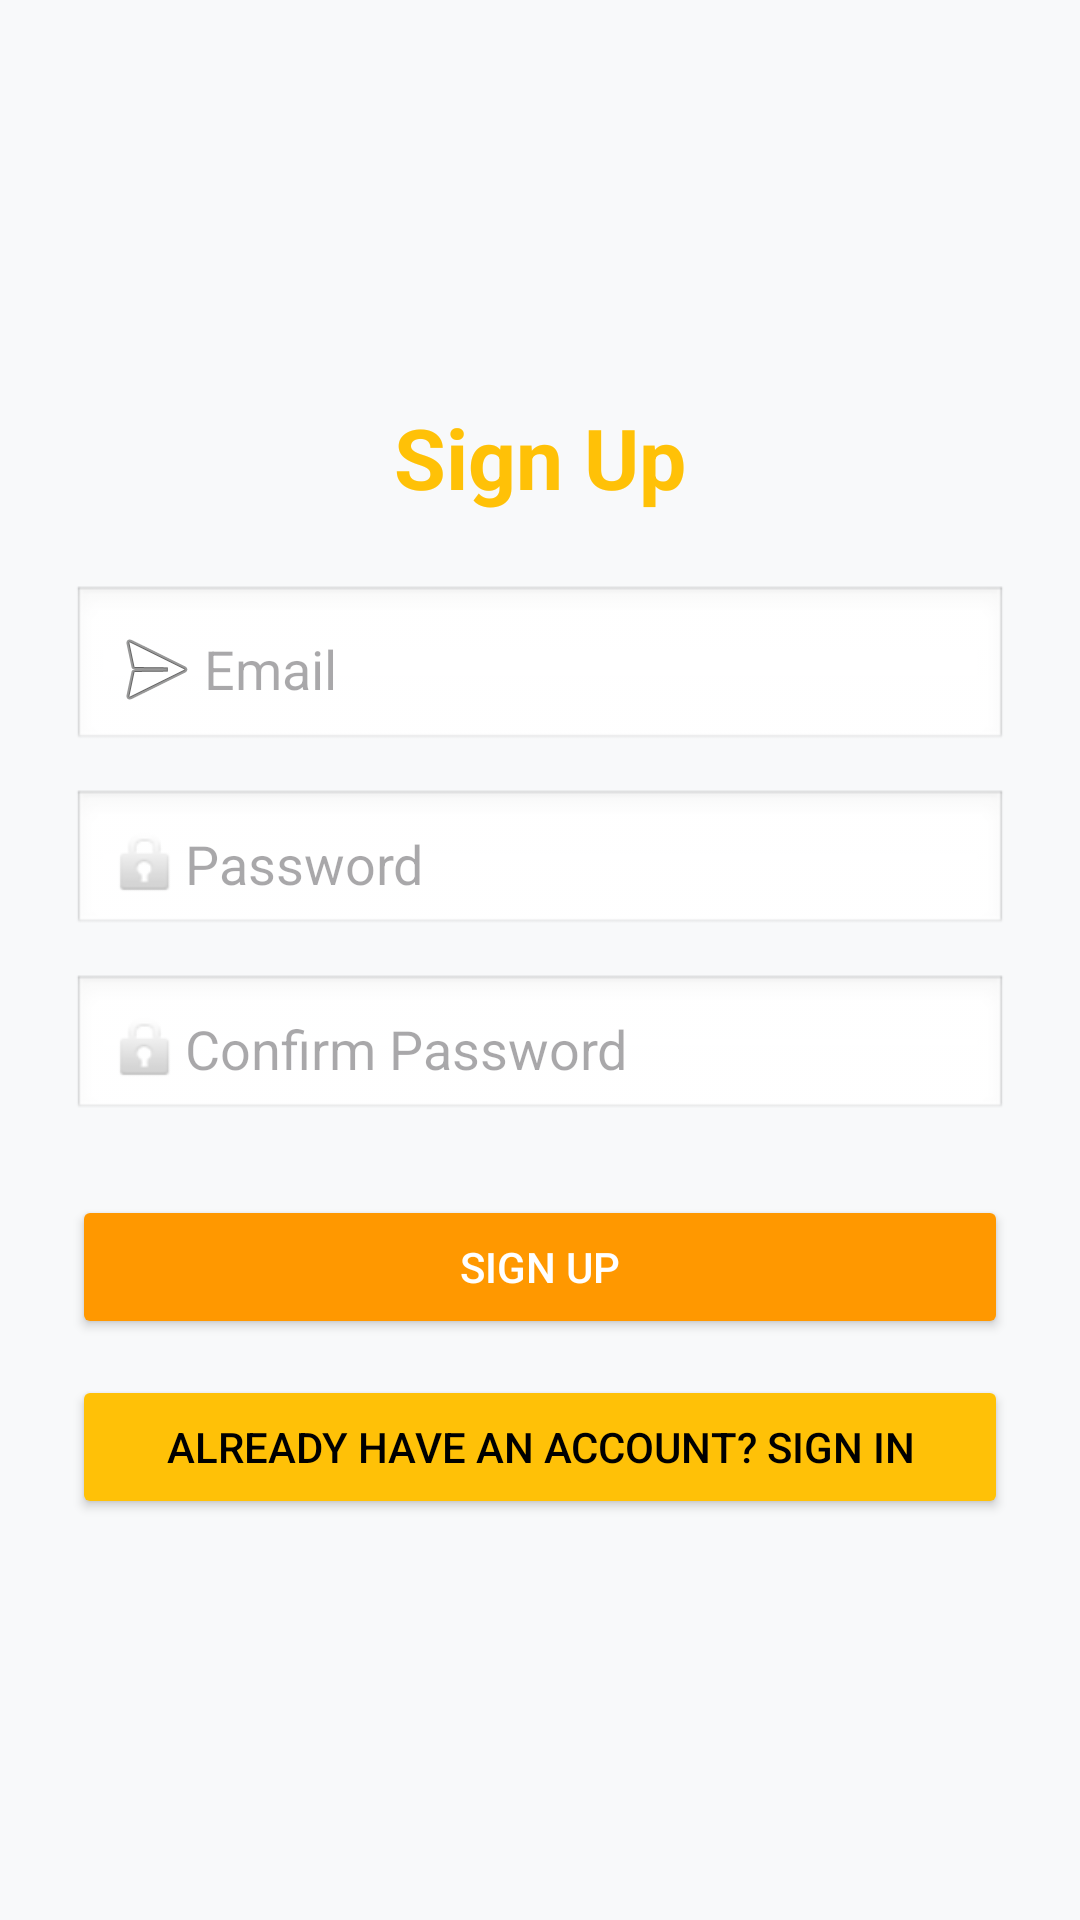

Reconstruct the res/layout file that produces this screen, plus the resources it refers to.
<!-- AndroidManifest.xml: application theme Theme.Golpo -->
<!-- res/layout/activity_sign_up.xml -->
<?xml version="1.0" encoding="utf-8"?>
<LinearLayout xmlns:android="http://schemas.android.com/apk/res/android"
    android:layout_width="match_parent"
    android:layout_height="match_parent"
    android:padding="24dp"
    android:orientation="vertical"
    android:gravity="center"
    android:background="#F8F9FA">

    <TextView
        android:text="Sign Up"
        android:textSize="28sp"
        android:textStyle="bold"
        android:textColor="#FFC107"
        android:layout_marginBottom="24dp"
        android:gravity="center"
        android:layout_width="match_parent"
        android:layout_height="wrap_content" />

    <EditText
        android:id="@+id/etEmail"
        android:hint="Email"
        android:inputType="textEmailAddress"
        android:layout_width="match_parent"
        android:layout_height="wrap_content"
        android:drawableStart="@android:drawable/ic_menu_send"
        android:padding="12dp"
        android:background="@android:drawable/edit_text"
        android:layout_marginBottom="12dp"/>

    <EditText
        android:id="@+id/etPassword"
        android:hint="Password"
        android:inputType="textPassword"
        android:layout_width="match_parent"
        android:layout_height="wrap_content"
        android:drawableStart="@android:drawable/ic_lock_idle_lock"
        android:padding="12dp"
        android:background="@android:drawable/edit_text"
        android:layout_marginBottom="12dp"/>

    <EditText
        android:id="@+id/etConfirmPassword"
        android:hint="Confirm Password"
        android:inputType="textPassword"
        android:layout_width="match_parent"
        android:layout_height="wrap_content"
        android:drawableStart="@android:drawable/ic_lock_idle_lock"
        android:padding="12dp"
        android:background="@android:drawable/edit_text"
        android:layout_marginBottom="24dp"/>

    <Button
        android:id="@+id/btnSignUp"
        android:text="Sign Up"
        android:backgroundTint="#FF9800"
        android:textColor="#FFFFFF"
        android:layout_width="match_parent"
        android:layout_height="wrap_content"
        android:layout_marginBottom="12dp"/>

    <Button
        android:id="@+id/btnGoToSignIn"
        android:text="Already have an account? Sign In"
        android:backgroundTint="#FFC107"
        android:textColor="#000000"
        android:layout_width="match_parent"
        android:layout_height="wrap_content"/>

</LinearLayout>
<!-- resources referenced by this layout -->
<resources>
  <style name="Theme.Golpo" parent="Base.Theme.Golpo" />
  <style name="Base.Theme.Golpo" parent="Theme.Material3.DayNight.NoActionBar">
          
          
      </style>
</resources>
